The GitHub repository jayx101/ObjectRecognition contains a labelled image folder "dataset" with 11 categories: bulb, Fitbit, glasses, keys, Leatherman multi-tool, Nurofen, pliers, remote control, tape, trigger, trigger small. Examples follow, each with its label.

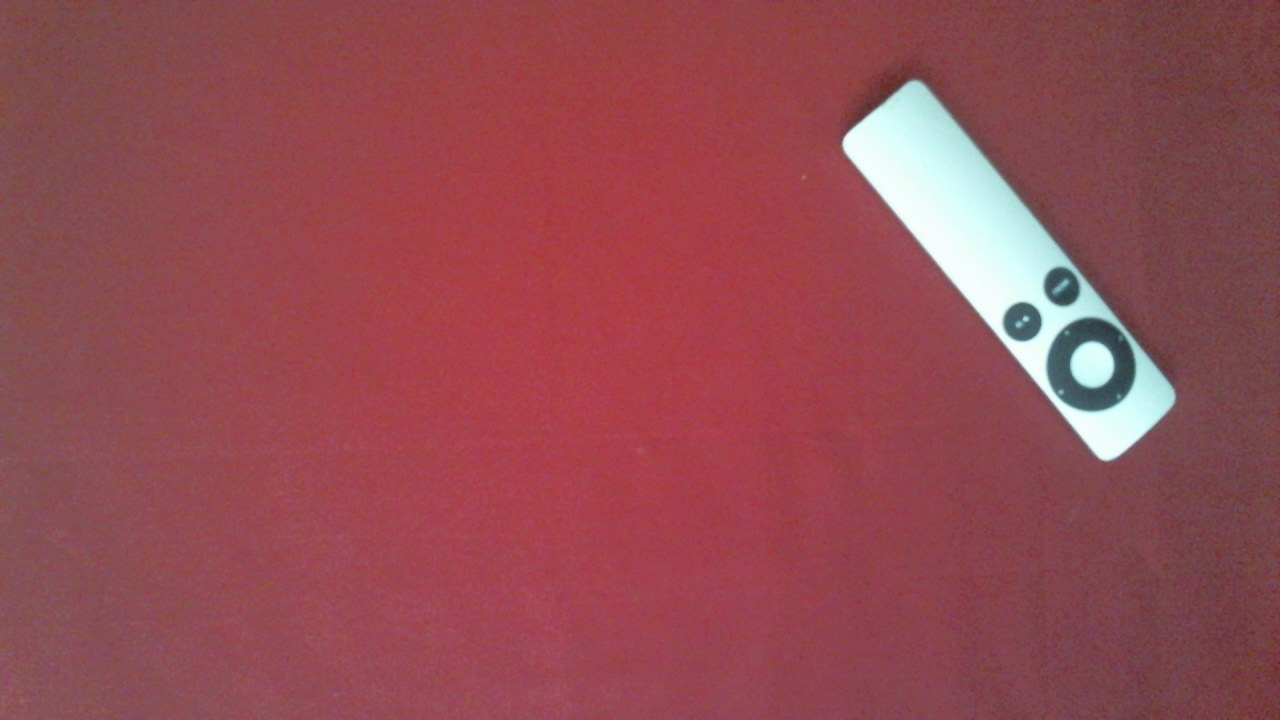
Label: remote control

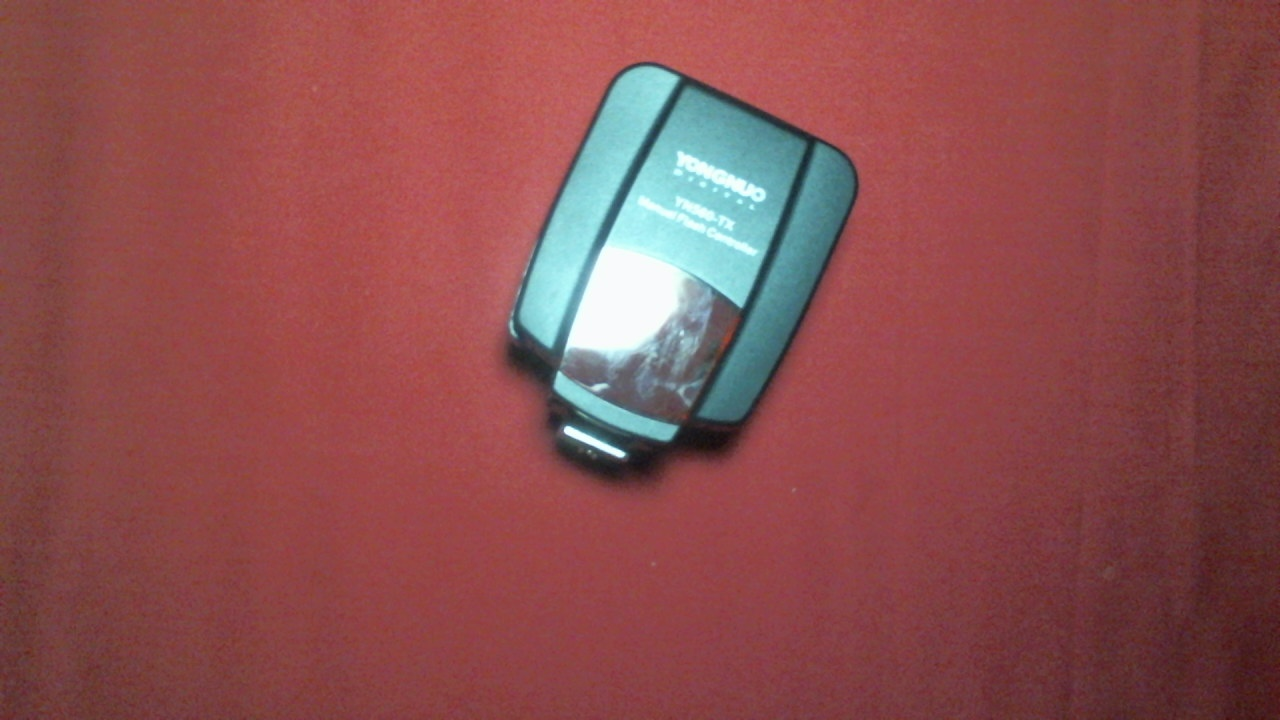
Label: trigger

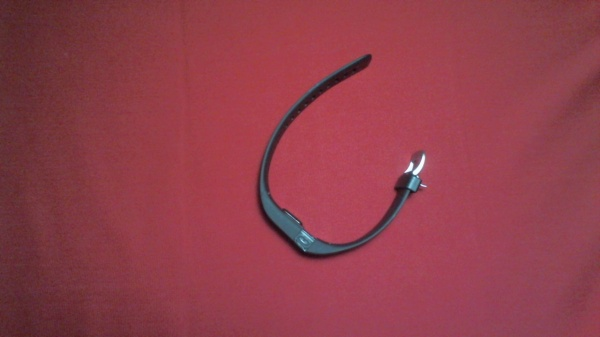
Label: Fitbit

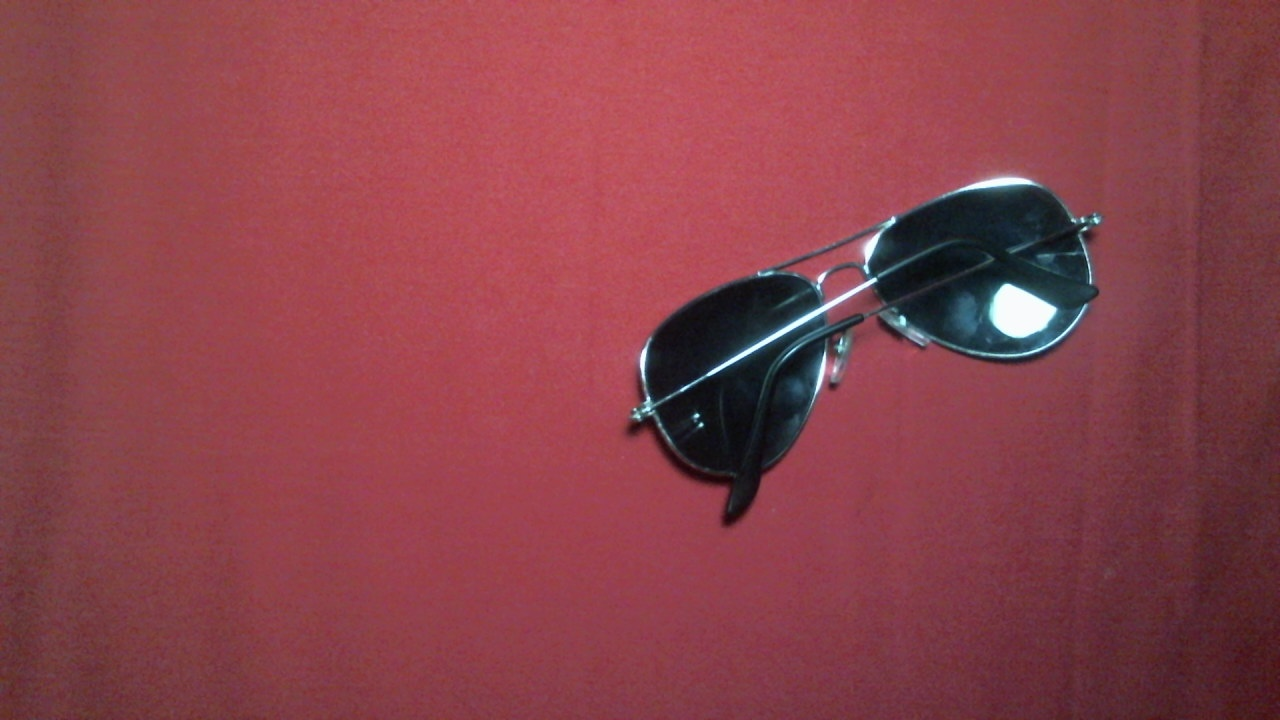
Label: glasses

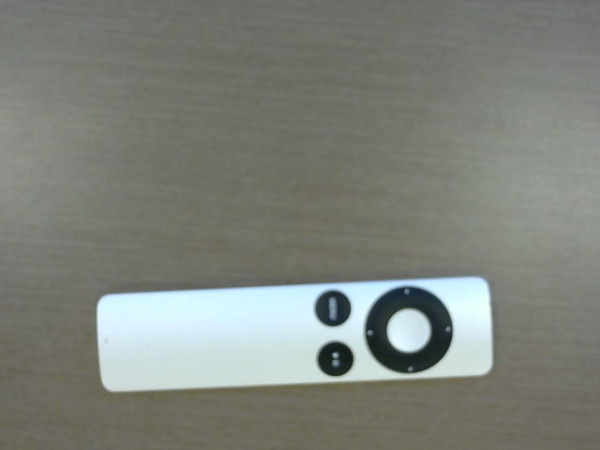
Label: remote control

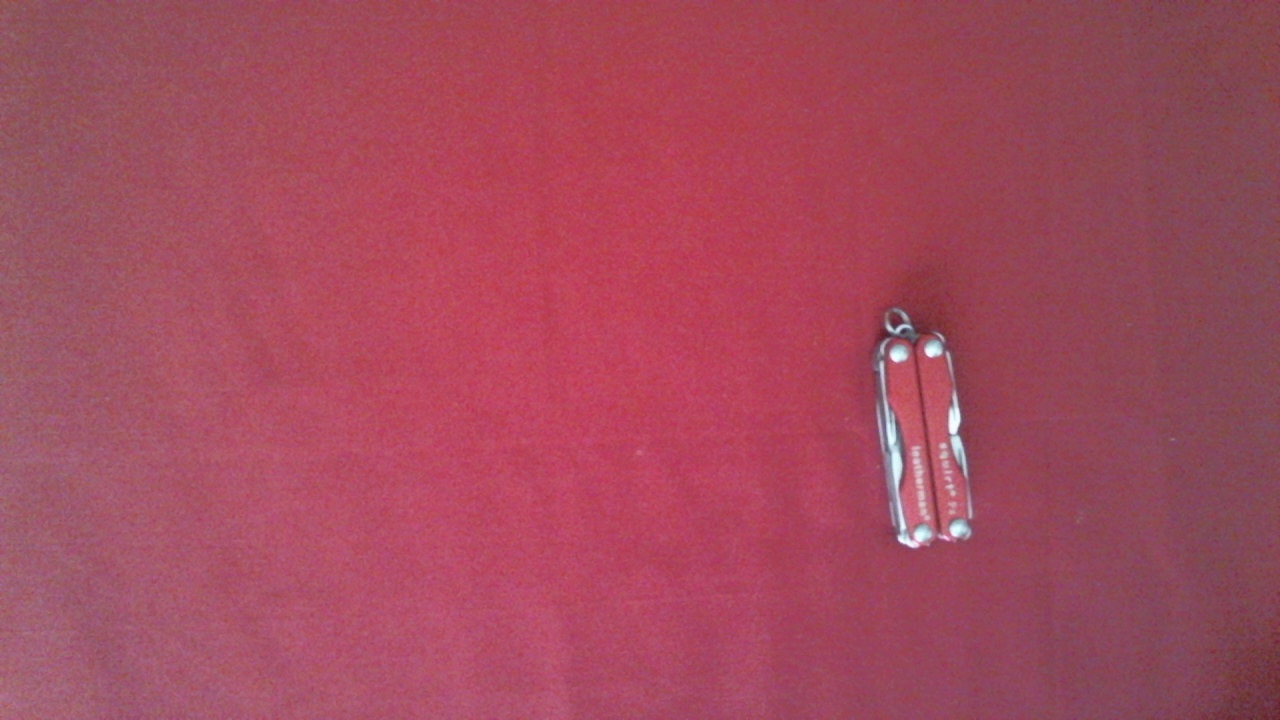
Label: Leatherman multi-tool
